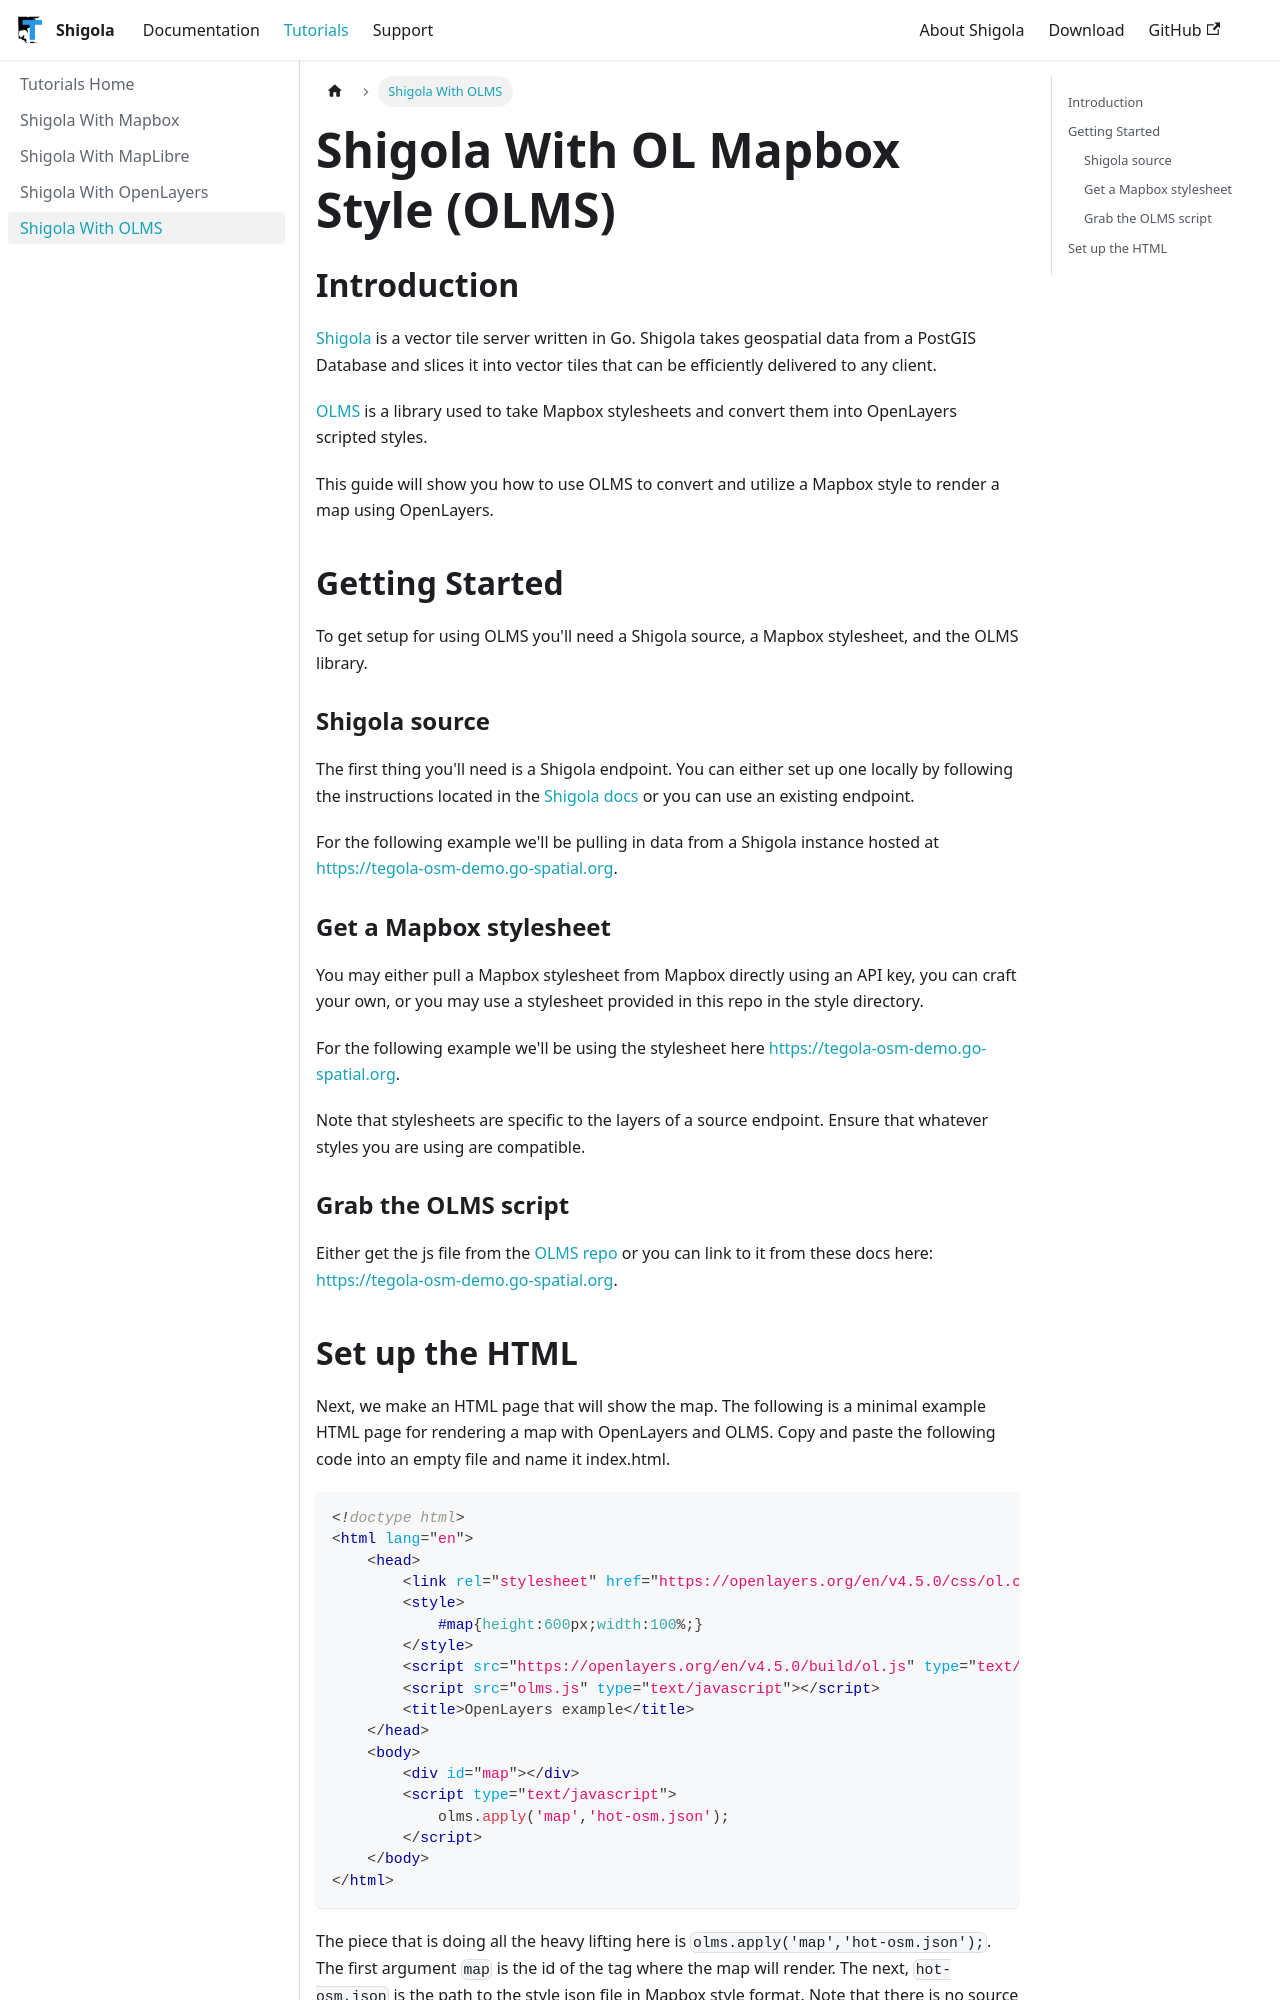

repository: MapColonies/shigola-docs · page: pr-preview/pr-16/tutorials/shigola-with-olms/index.html · generator: docusaurus

---
id: shigola-with-olms
title: "Shigola With OL Mapbox Style (OLMS)"
sidebar_label: "Shigola With OLMS"
sidebar_position: 4
description: "An easy way to use Mapbox styles with OpenLayers"
---

## Introduction

[Shigola](https://github.com/MapColonies/shigola) is a vector tile server written in Go. Shigola takes geospatial data from a PostGIS Database and slices it into vector tiles that can be efficiently delivered to any client.

[OLMS](https://github.com/boundlessgeo/ol-mapbox-style) is a library used to take Mapbox stylesheets and convert them into OpenLayers scripted styles.

This guide will show you how to use OLMS to convert and utilize a Mapbox style to render a map using OpenLayers.

## Getting Started

To get setup for using OLMS you'll need a Shigola source, a Mapbox stylesheet, and the OLMS library.

### Shigola source
The first thing you'll need is a Shigola endpoint. You can either set up one locally by following the instructions located in the [Shigola docs](/documentation/getting-started) or you can use an existing endpoint.

For the following example we'll be pulling in data from a Shigola instance hosted at https://tegola-osm-demo.go-spatial.org.

### Get a Mapbox stylesheet
You may either pull a Mapbox stylesheet from Mapbox directly using an API key, you can craft your own, or you may use a stylesheet provided in this repo in the style directory.

For the following example we'll be using the stylesheet here https://tegola-osm-demo.go-spatial.org.

Note that stylesheets are specific to the layers of a source endpoint. Ensure that whatever styles you are using are compatible.

### Grab the OLMS script
Either get the js file from the [OLMS repo](https://github.com/boundlessgeo/ol-mapbox-style) or you can link to it from these docs here: https://tegola-osm-demo.go-spatial.org.
